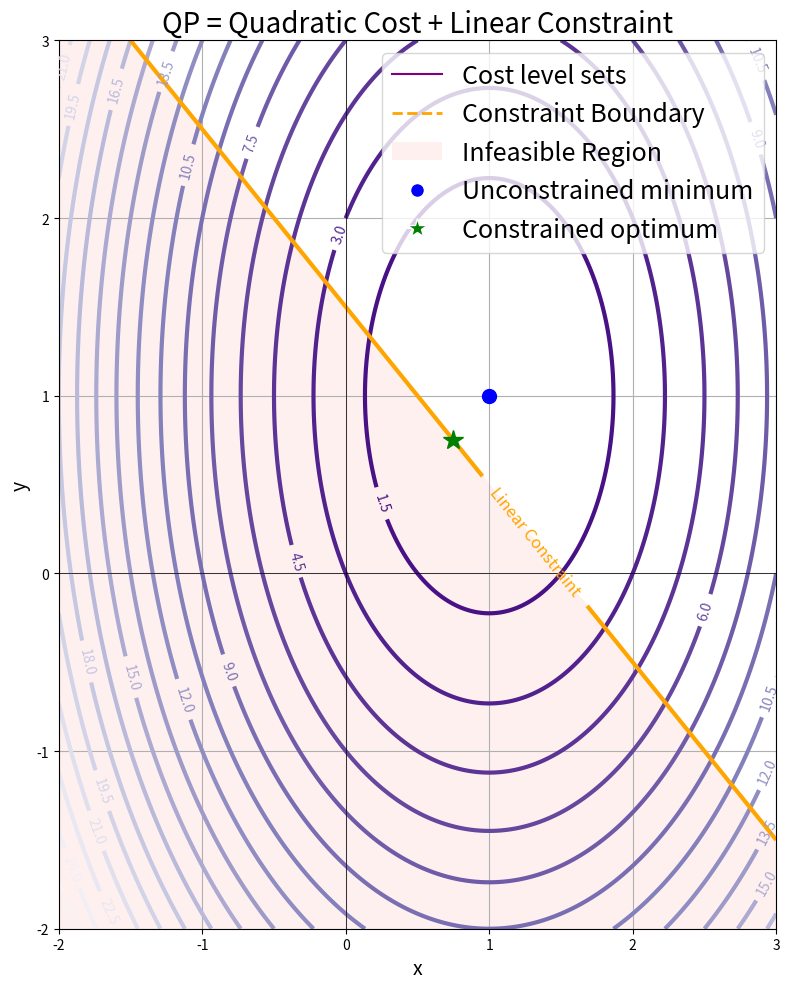

Write the Python code that produced this figure.
import numpy as np
import matplotlib.pyplot as plt


# Define a nonlinear objective function (bumpy bowl)
def objective(x, y):
    return 2*(x - 1)**2 + (y - 1)**2

# Define a nonlinear constraint function: constraint(x, y) = 0
# E.g., sin(x) + y^2 = 1 => constraint(x, y) = sin(x) + y^2 - 1
def constraint(x, y):
    return  1.5 - (x + y) 

# Create a grid of (x, y) points
x = np.linspace(-2, 3, 400)
y = np.linspace(-2, 3, 400)
X, Y = np.meshgrid(x, y)

# Evaluate objective and constraint on the grid
Z = objective(X, Y)
C = constraint(X, Y)

# Unconstrained minimum
x_star = np.array([1, 1])
# Constrained optimum (projection of (1,1) onto x1+x2=1.5 line)
# Since unconstrained optimum (1,1) is infeasible (sum=2 >1.5)
# Projection onto line x1+x2=1.5
A = np.array([1, 1])
b = 1.5
x_proj = x_star - (np.dot(A, x_star) - b) * A / np.dot(A, A)

# Plot
plt.figure(figsize=(8, 10))

# Plot level curves of the objective
contours = plt.contour(X, Y, Z, levels=25, cmap='Purples_r', linewidths=3)
plt.clabel(contours, inline=True, fontsize=10)

# Plot nonlinear constraint (red curve where constraint == 0)
constraint_contour = plt.contour(X, Y, C, levels=[0], colors='orange', linewidths=3)
plt.clabel(constraint_contour, fmt='Linear Constraint', inline=True, fontsize=12, manual=[(1.5, 0.3)])

# Optional: Shade infeasible region (e.g., constraint > 0)
plt.contourf(X, Y, C, levels=[0, C.max()], colors=['#ffe6e6'], alpha=0.6)

# Points
plt.plot(*x_star, "bo", markersize=10, label="Unconstrained minimum")
plt.plot(*x_proj, "g*", markersize=15, label="Constrained optimum")


# Labels and title
plt.title("QP = Quadratic Cost + Linear Constraint", fontsize=20)
plt.xlabel("x", fontsize=14)
plt.ylabel("y", fontsize=14)
plt.grid(True)
plt.axhline(0, color='black', linewidth=0.5)
plt.axvline(0, color='black', linewidth=0.5)

# Legend handles
from matplotlib.patches import Patch
from matplotlib.lines import Line2D
handles = [
    Line2D([], [], color='purple', linestyle='-', label='Cost level sets'),
    Line2D([], [], color='orange', linestyle='--', linewidth=2, label='Constraint Boundary'),
    Patch(facecolor='#ffe6e6', edgecolor='none', alpha=0.6, label='Infeasible Region'),
    Line2D([], [], marker='o', color='w', markerfacecolor='blue', markersize=10, label='Unconstrained minimum'),
    Line2D([], [], marker='*', color='w', markerfacecolor='green', markersize=15, label='Constrained optimum')
]
plt.legend(
    handles=handles,
    loc='upper right',
    fontsize=18
)

plt.tight_layout()
plt.show()


